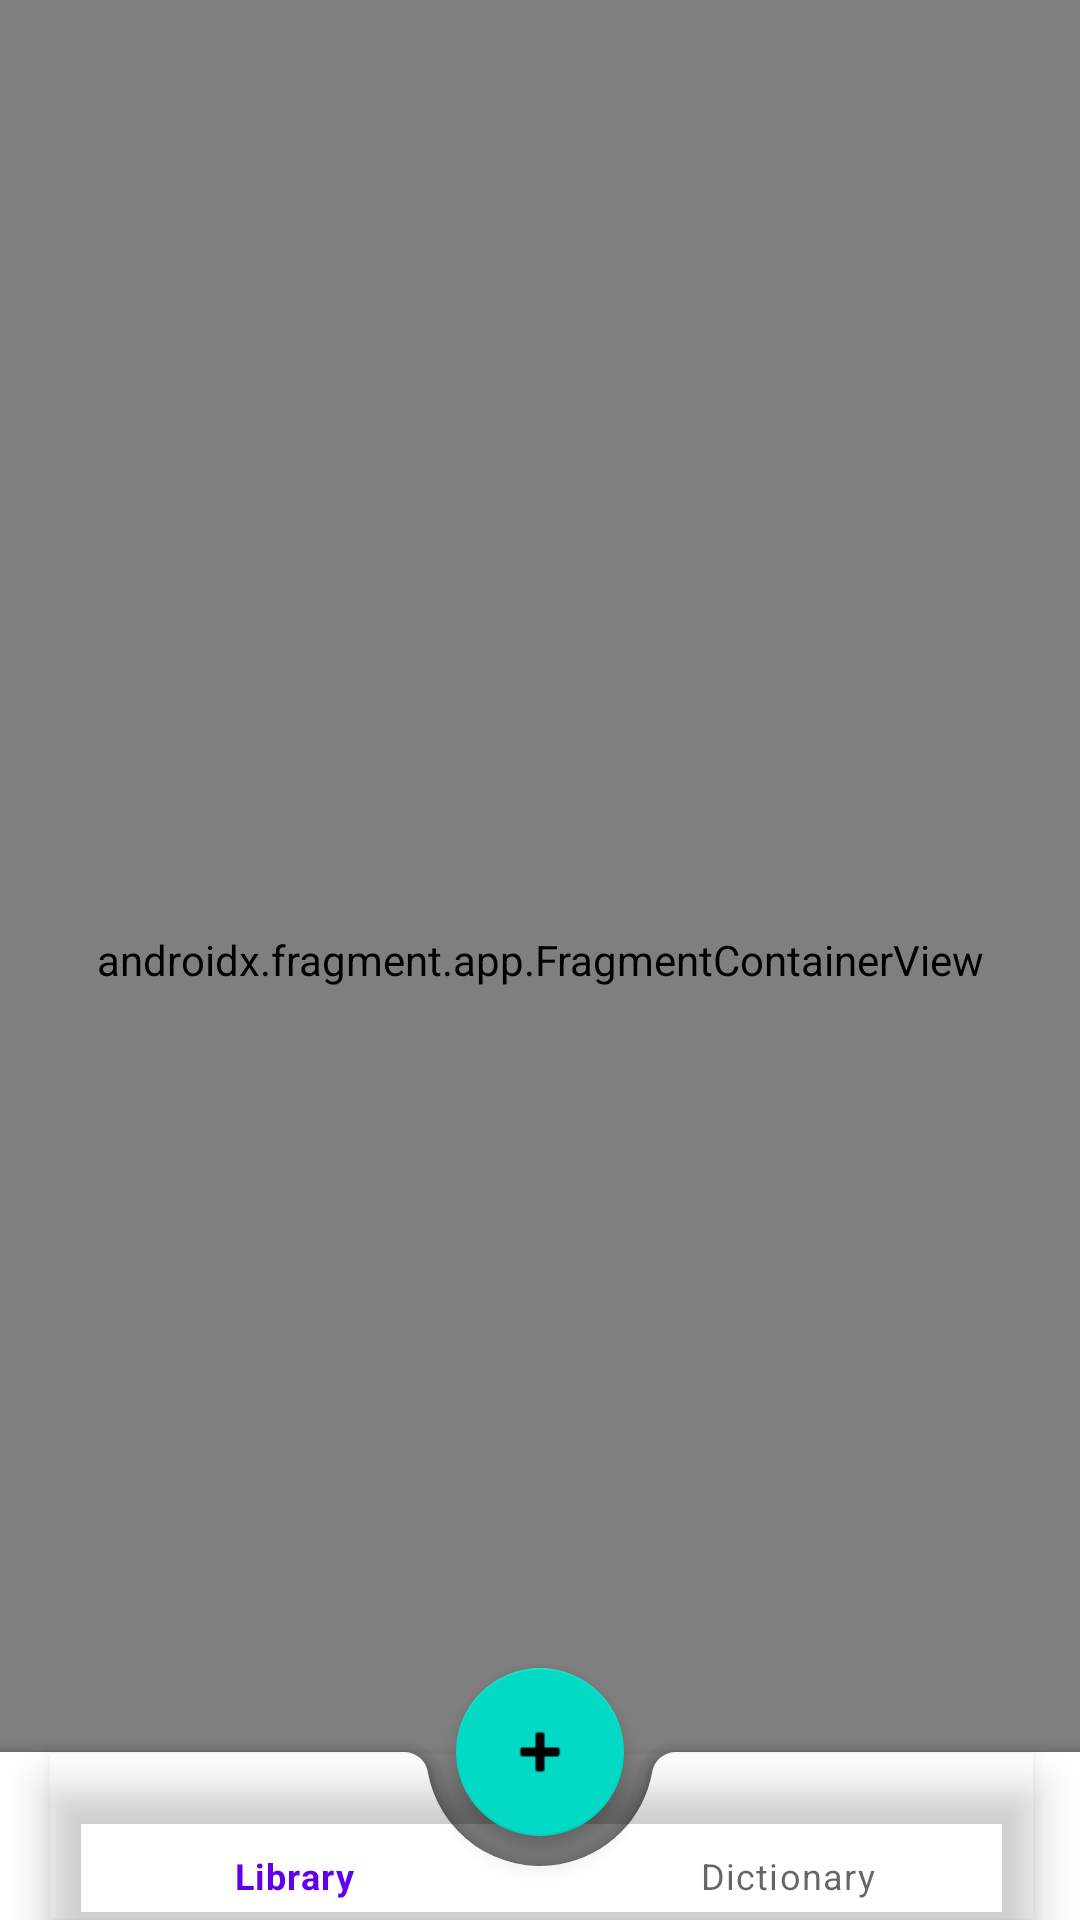

The Android layout XML behind this screen, and the referenced resources:
<!-- AndroidManifest.xml: application theme Theme.MyBabelReader -->
<!-- res/layout/activity_main_menu.xml -->
<?xml version="1.0" encoding="utf-8"?>
<androidx.coordinatorlayout.widget.CoordinatorLayout xmlns:android="http://schemas.android.com/apk/res/android"
    xmlns:app="http://schemas.android.com/apk/res-auto"
    xmlns:tools="http://schemas.android.com/tools"
    android:layout_width="match_parent"
    android:layout_height="match_parent"
    tools:context=".activity.MainMenuActivity">

    <androidx.fragment.app.FragmentContainerView
        android:id="@+id/fragmentContainerView"
        android:name="androidx.navigation.fragment.NavHostFragment"
        android:layout_width="match_parent"
        android:layout_height="match_parent"
        app:defaultNavHost="true"
        app:navGraph="@navigation/main_menu_nav" />

    <com.google.android.material.bottomappbar.BottomAppBar
        android:id="@+id/bottom_bar_main_menu"
        android:layout_width="match_parent"
        android:layout_height="wrap_content"
        android:layout_gravity="bottom"
        app:fabCradleMargin="10dp">

        <com.google.android.material.bottomnavigation.BottomNavigationView
            android:id="@+id/bottom_nav_main_menu"
            android:layout_marginEnd="15dp"
            android:layout_width="match_parent"
            android:background="@android:color/transparent"
            android:layout_height="match_parent"
            app:menu="@menu/bottom_nav_menu" />
    </com.google.android.material.bottomappbar.BottomAppBar>
    <com.google.android.material.floatingactionbutton.FloatingActionButton
        android:id="@+id/fab_add_button"
        android:layout_width="wrap_content"
        android:layout_height="wrap_content"
        android:src="@android:drawable/ic_input_add"
        app:layout_anchor="@id/bottom_bar_main_menu" />


</androidx.coordinatorlayout.widget.CoordinatorLayout>
<!-- resources referenced by this layout -->
<resources>
  <style name="Theme.MyBabelReader" parent="Theme.MyBabelReader.MainTheme">
          
          <item name="colorPrimary">@color/purple_500</item>
          <item name="colorPrimaryVariant">@color/purple_700</item>
          <item name="colorOnPrimary">@color/white</item>
          
          <item name="colorSecondary">@color/teal_200</item>
          <item name="colorSecondaryVariant">@color/teal_700</item>
          <item name="colorOnSecondary">@color/black</item>
          
          <item name="android:statusBarColor" tools:targetApi="l">?attr/colorPrimaryVariant</item>
          
      </style>
  <style name="Theme.MyBabelReader.MainTheme" parent="Theme.MaterialComponents.DayNight.NoActionBar">
  
      </style>
  <!-- not gathered from this repository: default colours our renderer supplied (Android Studio template values) -->
  <color name="purple_500">#FF6200EE</color>
  <color name="purple_700">#FF3700B3</color>
  <color name="teal_200">#FF03DAC5</color>
  <color name="teal_700">#FF018786</color>
  <color name="black">#FF000000</color>
  <color name="white">#FFFFFFFF</color>
</resources>
